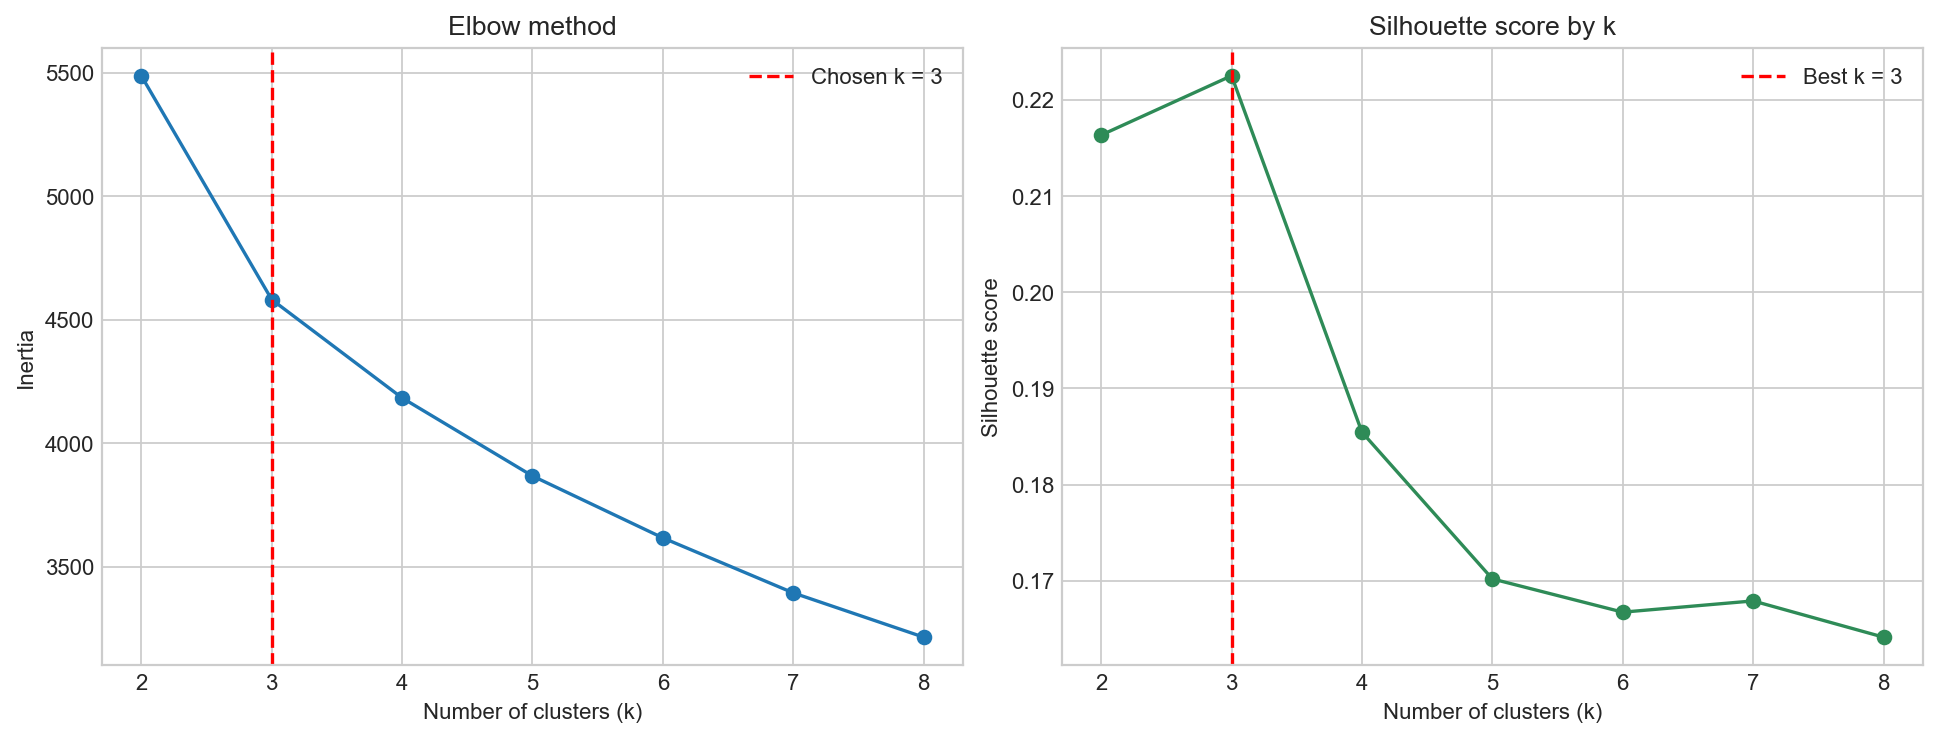

Values plotted in this chart, from the file beside it:
k, inertia, silhouette_score
2, 5487, 0.2163
3, 4582, 0.2225
4, 4184, 0.1854
5, 3868, 0.1702
6, 3617, 0.1667
7, 3394, 0.1679
8, 3215, 0.1641
